Photos from the image-classification dataset "rice_dataset_augmented" in the GitHub repository SantiagoAviles/Rice-Proyect. Its 4 classes are: broken, chalky, stained, whole.

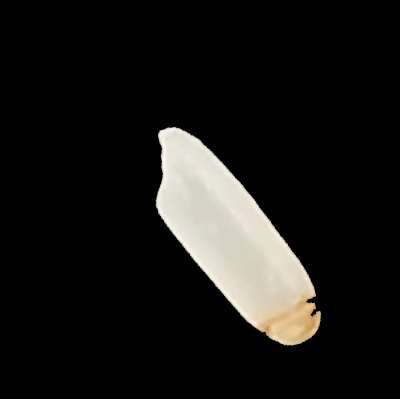
Label: stained

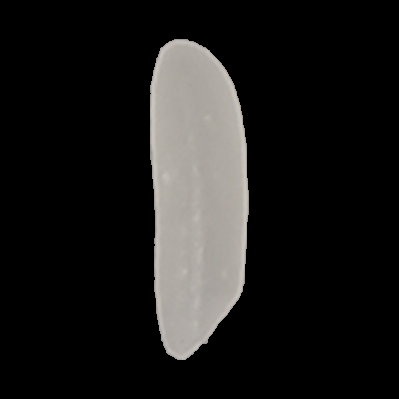
Label: whole

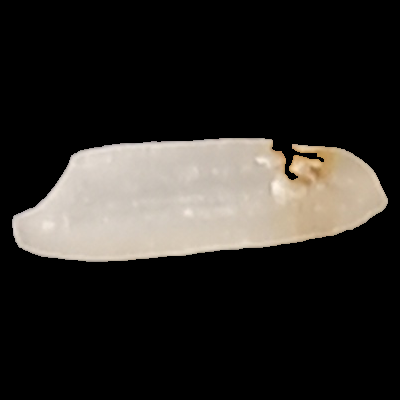
Label: stained

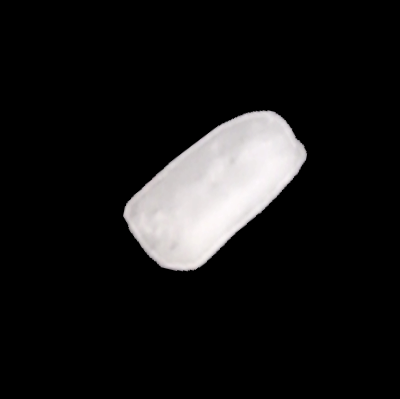
Label: broken

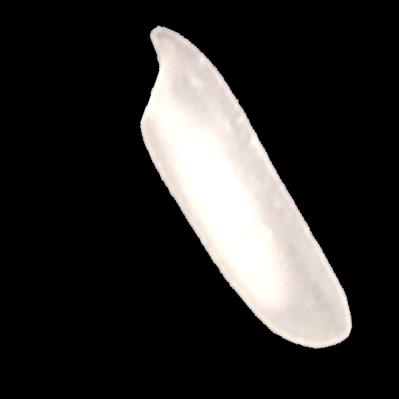
Label: chalky

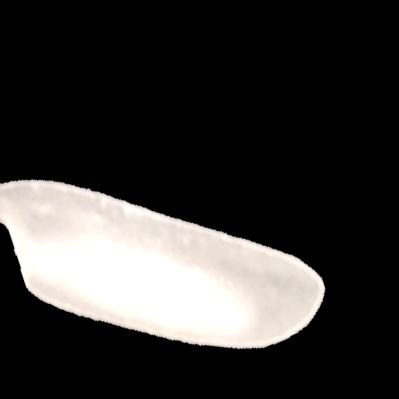
Label: chalky
